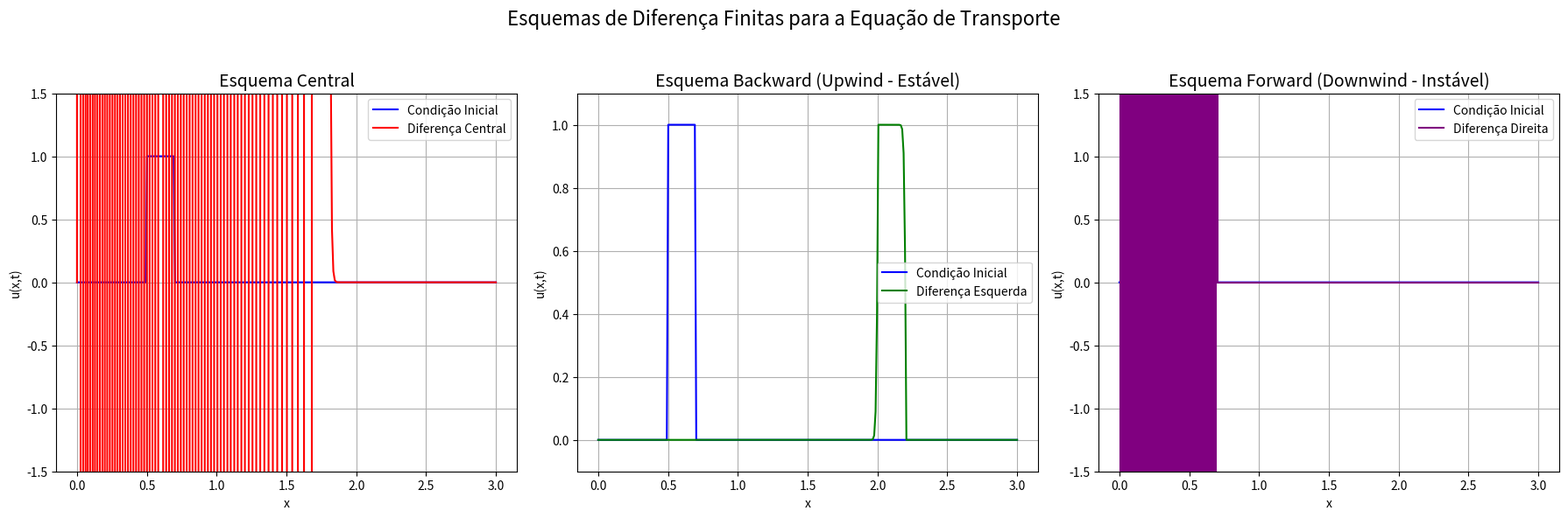

Here is the Python script that generated this plot:
import numpy as np
import matplotlib.pyplot as plt

# --- Parâmetros do Problema ---
L = 3.0       # Comprimento do domínio
T_final = 1.5 # Tempo total de simulação
c = 1.0       # Velocidade de propagação (c > 0, onda vai para a direita)

# --- Discretização ---
nx = 300         # Número de pontos no espaço
dx = L / (nx - 1) # Tamanho do passo espacial
nt = 150        # Número de passos de tempo
dt = T_final / nt # Tamanho do passo de tempo

# --- Condição Inicial (Onda Quadrada / Pulso Retangular) ---
x = np.linspace(0, L, nx)
u_initial = np.zeros(nx)
# Cria uma onda quadrada entre x = 0.5 e x = 0.7
u_initial[np.where((x >= 0.5) & (x <= 0.7))] = 1.0

# -----------------------------------------------------------------------------
# -- Esquema de Diferença Central
# -----------------------------------------------------------------------------
def central_difference_scheme(u_initial, c, dx, dt, nt):
    u = u_initial.copy()
    for _ in range(nt):
        u_next = u.copy()
        for i in range(1, nx - 1):
            u_next[i] = u[i] - c * (dt / (2 * dx)) * (u[i+1] - u[i-1])
        u = u_next
    return u

# -----------------------------------------------------------------------------
# -- Esquema de Diferença para a Esquerda (Backward Difference - UPWIND para c>0)
# -----------------------------------------------------------------------------
def backward_difference_scheme(u_initial, c, dx, dt, nt):
    u = u_initial.copy()
    for _ in range(nt):
        u_next = u.copy()
        for i in range(1, nx):
            u_next[i] = u[i] - c * (dt / dx) * (u[i] - u[i-1])
        u = u_next
    return u

# -----------------------------------------------------------------------------
# -- Esquema de Diferença para a Direita (Forward Difference - DOWNWIND para c>0)
# -----------------------------------------------------------------------------
def forward_difference_scheme(u_initial, c, dx, dt, nt):
    u = u_initial.copy()
    for _ in range(nt):
        u_next = u.copy()
        for i in range(0, nx - 1):
            u_next[i] = u[i] - c * (dt / dx) * (u[i+1] - u[i])
        u = u_next
    return u

# --- Executar as simulações ---
u_central_final = central_difference_scheme(u_initial, c, dx, dt, nt)
u_backward_final = backward_difference_scheme(u_initial, c, dx, dt, nt)
u_forward_final = forward_difference_scheme(u_initial, c, dx, dt, nt)

# --- Resumo numérico (ajuda a ver o que os gráficos escondem) ---
print(f"lambda = c*dt/dx = {c*dt/dx:.3f}")
for nome, v in [("central ", u_central_final), ("esquerda", u_backward_final), ("direita ", u_forward_final)]:
    print(f"{nome}: min = {v.min():.3g}   max = {v.max():.3g}")

# --- Visualização dos Resultados ---
fig, (ax1, ax2, ax3) = plt.subplots(1, 3, figsize=(18, 6))

# Plot 1: Diferença Central
ax1.plot(x, u_initial, label='Condição Inicial', color='blue')
ax1.plot(x, u_central_final, label='Diferença Central', color='red')
ax1.set_title("Esquema Central", fontsize=14)
ax1.set_xlabel("x")
ax1.set_ylabel("u(x,t)")
ax1.legend()
ax1.grid(True)
ax1.set_ylim(-1.5, 1.5)

# Plot 2: Diferença para a Esquerda (Upwind)
ax2.plot(x, u_initial, label='Condição Inicial', color='blue')
ax2.plot(x, u_backward_final, label='Diferença Esquerda', color='green')
ax2.set_title("Esquema Backward (Upwind - Estável)", fontsize=14)
ax2.set_xlabel("x")
ax2.set_ylabel("u(x,t)")
ax2.legend()
ax2.grid(True)
ax2.set_ylim(-0.1, 1.1)

# Plot 3: Diferença para a Direita (Downwind)
ax3.plot(x, u_initial, label='Condição Inicial', color='blue')
ax3.plot(x, u_forward_final, label='Diferença Direita', color='purple')
ax3.set_title("Esquema Forward (Downwind - Instável)", fontsize=14)
ax3.set_xlabel("x")
ax3.set_ylabel("u(x,t)")
ax3.legend()
ax3.grid(True)
ax3.set_ylim(-1.5, 1.5)

plt.suptitle("Esquemas de Diferença Finitas para a Equação de Transporte", fontsize=16)
plt.tight_layout(rect=[0, 0, 1, 0.95])
plt.show()
